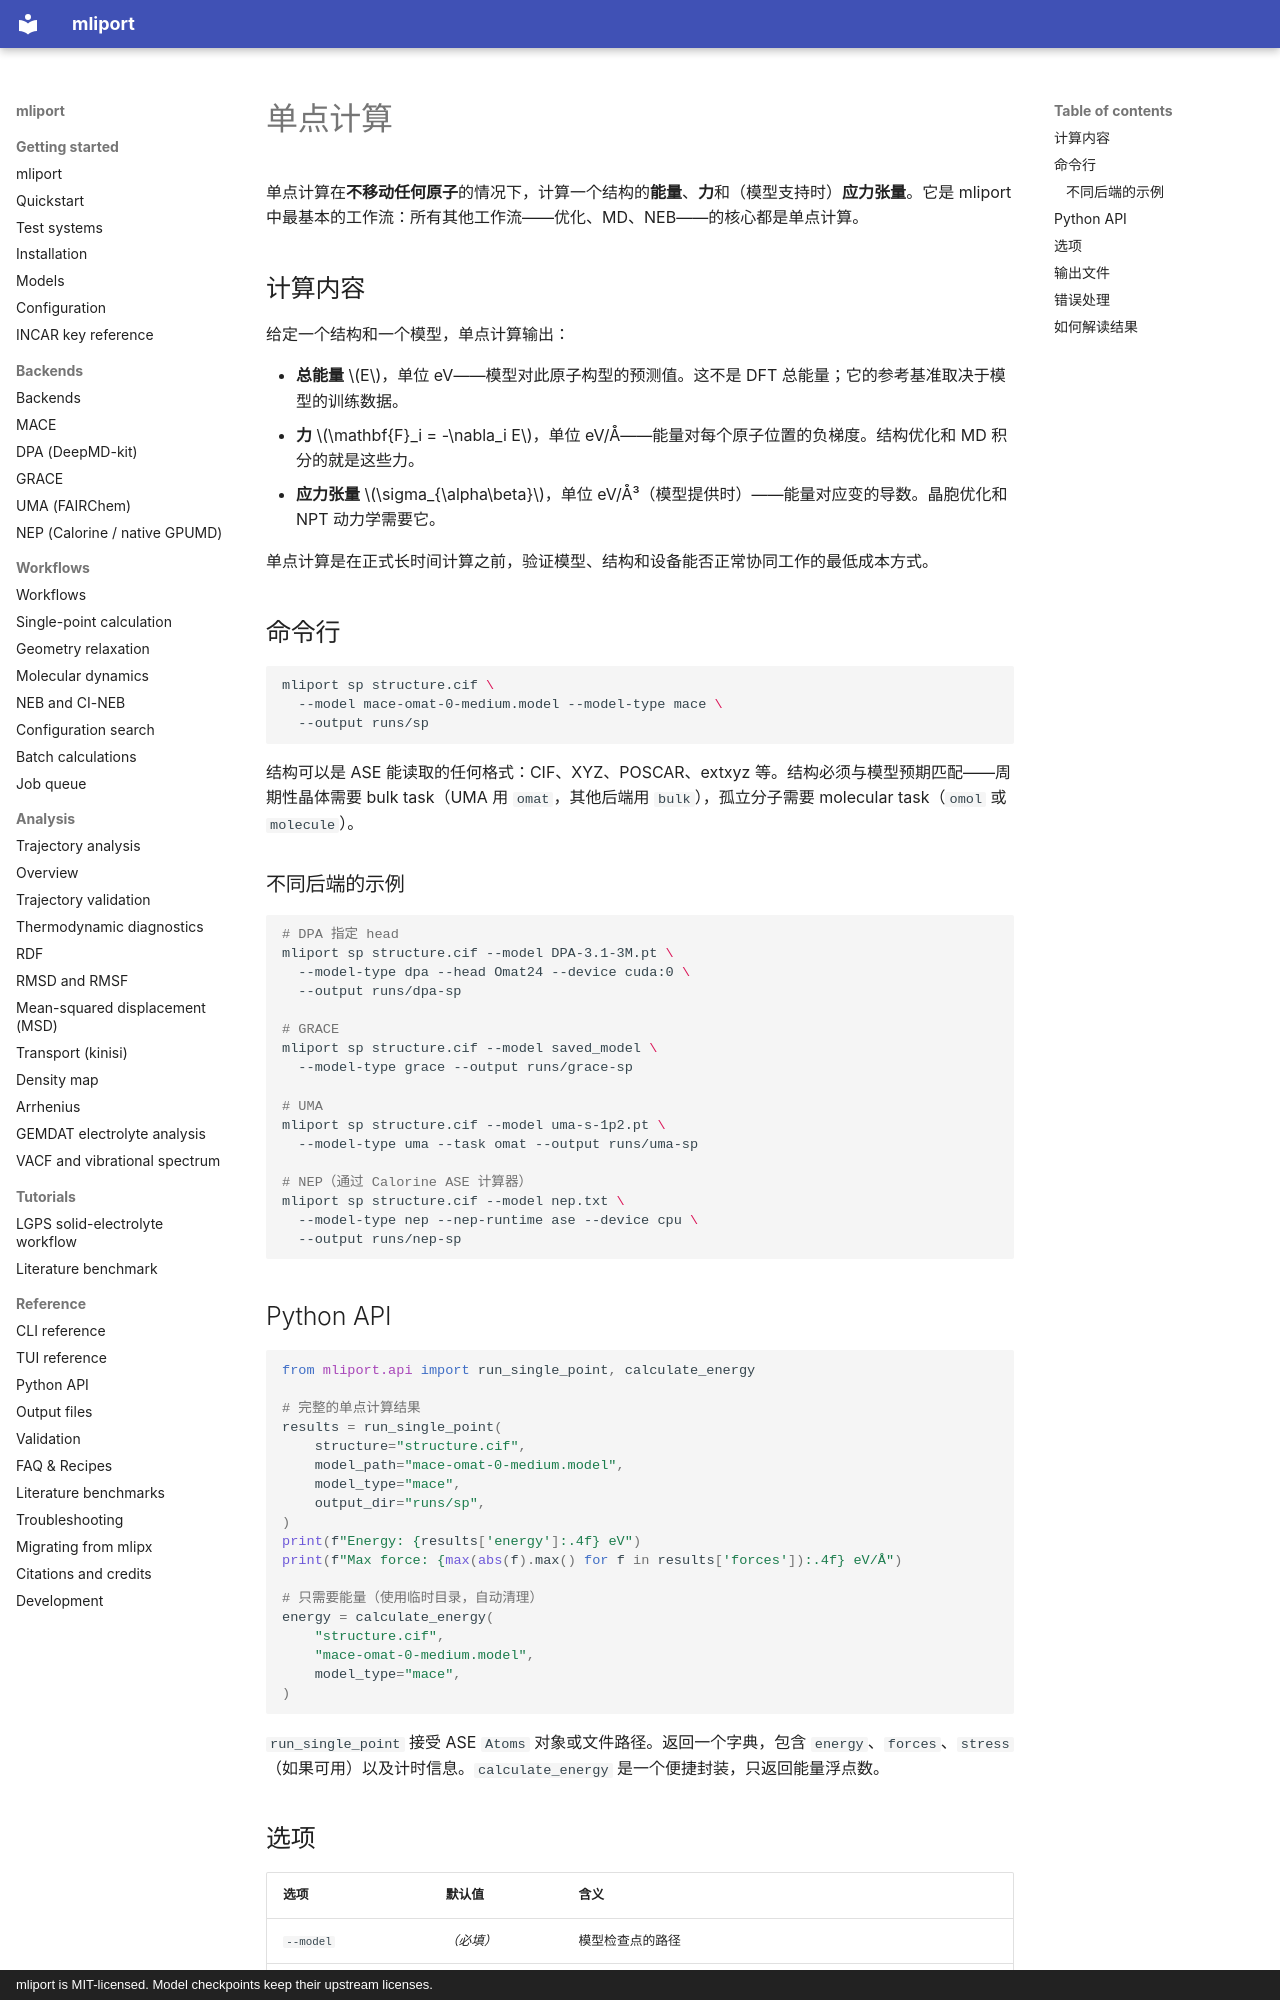

repository: hydrogen1222/mliport · page: workflows/single-point.zh/index.html · generator: mkdocs · copyright: mliport is MIT-licensed. Model checkpoints keep their upstream licenses.

# 单点计算

单点计算在**不移动任何原子**的情况下，计算一个结构的**能量**、**力**和（模型支持时）**应力张量**。它是 mliport 中最基本的工作流：所有其他工作流——优化、MD、NEB——的核心都是单点计算。

## 计算内容

给定一个结构和一个模型，单点计算输出：

- **总能量** $E$，单位 eV——模型对此原子构型的预测值。这不是 DFT 总能量；它的参考基准取决于模型的训练数据。
- **力** $\mathbf{F}_i = -\nabla_i E$，单位 eV/Å——能量对每个原子位置的负梯度。结构优化和 MD 积分的就是这些力。
- **应力张量** $\sigma_{\alpha\beta}$，单位 eV/Å³（模型提供时）——能量对应变的导数。晶胞优化和 NPT 动力学需要它。

单点计算是在正式长时间计算之前，验证模型、结构和设备能否正常协同工作的最低成本方式。

## 命令行

```bash
mliport sp structure.cif \
  --model mace-omat-0-medium.model --model-type mace \
  --output runs/sp
```

结构可以是 ASE 能读取的任何格式：CIF、XYZ、POSCAR、extxyz 等。结构必须与模型预期匹配——周期性晶体需要 bulk task（UMA 用 `omat`，其他后端用 `bulk`），孤立分子需要 molecular task（`omol` 或 `molecule`）。

### 不同后端的示例

```bash
# DPA 指定 head
mliport sp structure.cif --model DPA-3.1-3M.pt \
  --model-type dpa --head Omat24 --device cuda:0 \
  --output runs/dpa-sp

# GRACE
mliport sp structure.cif --model saved_model \
  --model-type grace --output runs/grace-sp

# UMA
mliport sp structure.cif --model uma-s-1p2.pt \
  --model-type uma --task omat --output runs/uma-sp

# NEP（通过 Calorine ASE 计算器）
mliport sp structure.cif --model nep.txt \
  --model-type nep --nep-runtime ase --device cpu \
  --output runs/nep-sp
```

## Python API

```python
from mliport.api import run_single_point, calculate_energy

# 完整的单点计算结果
results = run_single_point(
    structure="structure.cif",
    model_path="mace-omat-0-medium.model",
    model_type="mace",
    output_dir="runs/sp",
)
print(f"Energy: {results['energy']:.4f} eV")
print(f"Max force: {max(abs(f).max() for f in results['forces']):.4f} eV/Å")

# 只需要能量（使用临时目录，自动清理）
energy = calculate_energy(
    "structure.cif",
    "mace-omat-0-medium.model",
    model_type="mace",
)
```

`run_single_point` 接受 ASE `Atoms` 对象或文件路径。返回一个字典，包含 `energy`、`forces`、`stress`（如果可用）以及计时信息。`calculate_energy` 是一个便捷封装，只返回能量浮点数。
